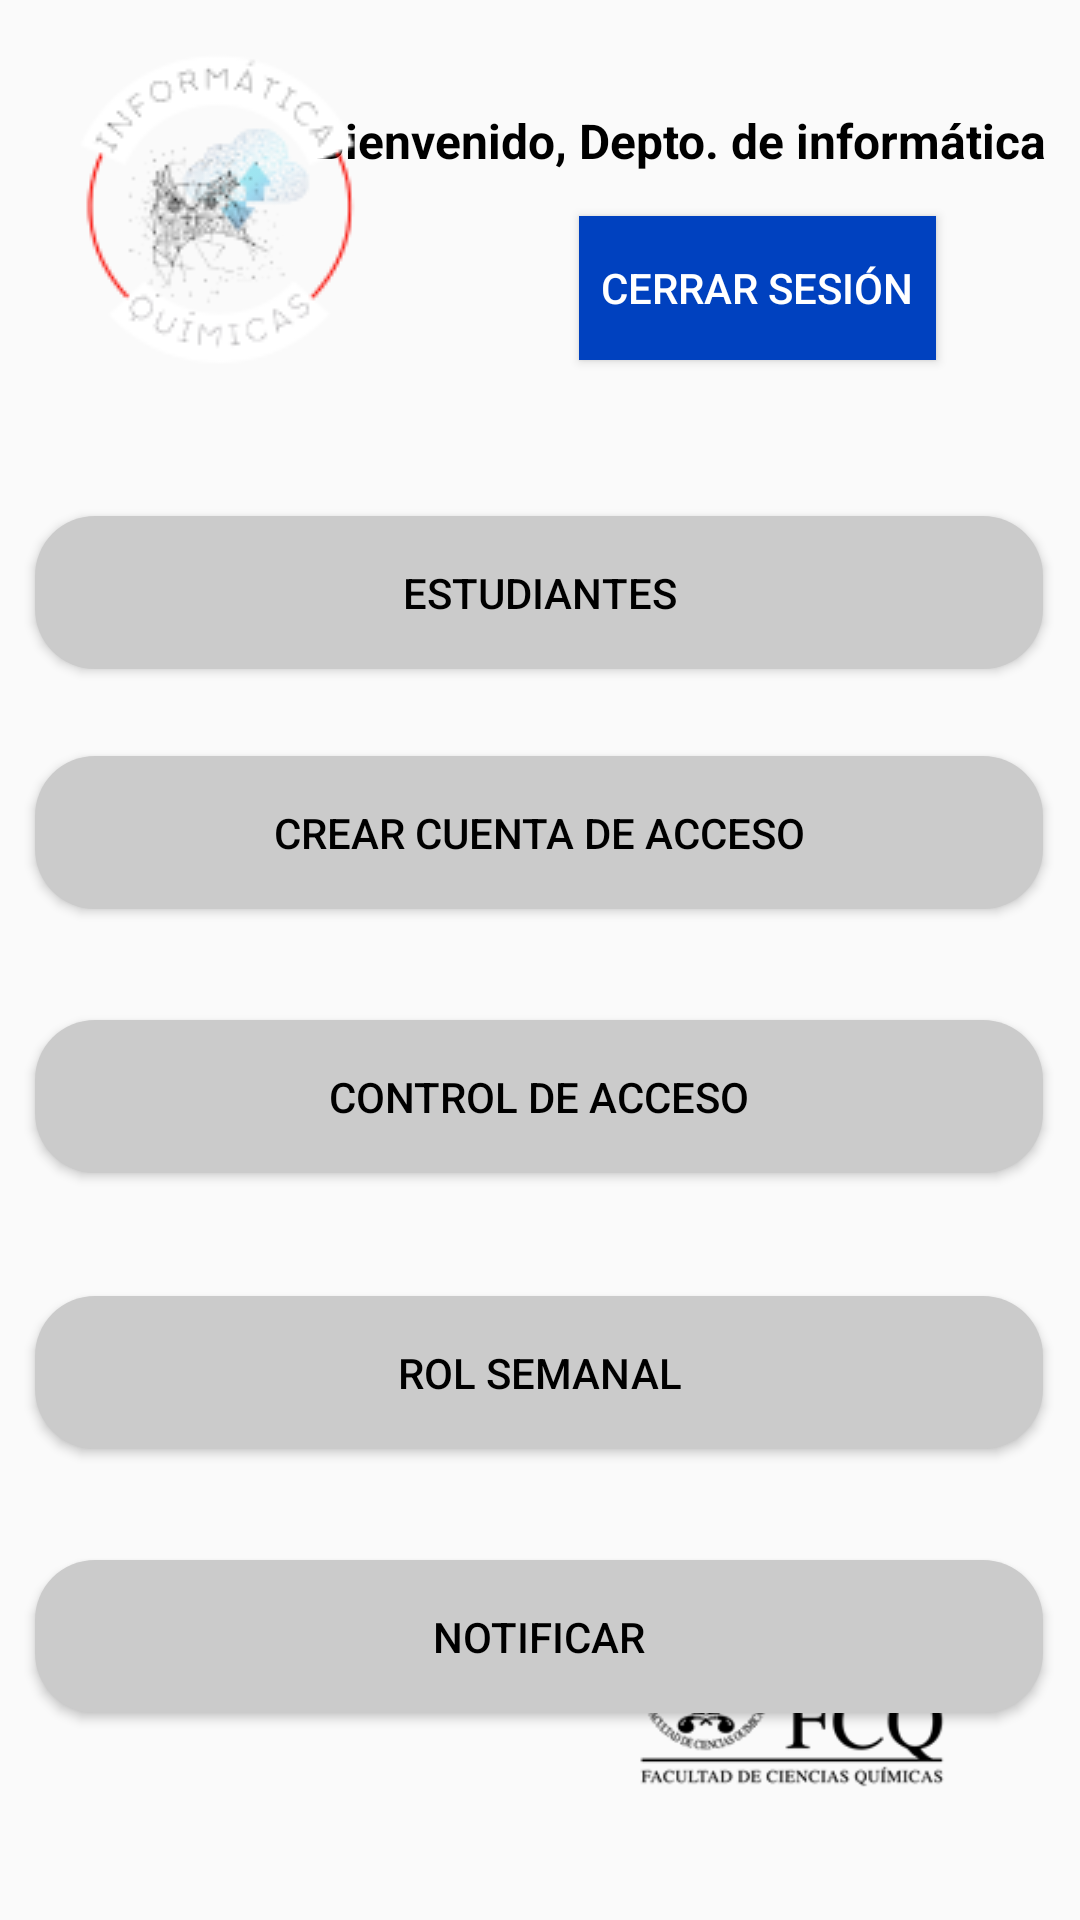

Layout XML and referenced resources for this Android screen:
<!-- AndroidManifest.xml: application theme Theme.AppCompat.DayNight.NoActionBar -->
<!-- res/layout/activity_administrador.xml -->
<?xml version="1.0" encoding="utf-8"?>
<androidx.constraintlayout.widget.ConstraintLayout xmlns:android="http://schemas.android.com/apk/res/android"
    xmlns:app="http://schemas.android.com/apk/res-auto"
    xmlns:tools="http://schemas.android.com/tools"
    android:layout_width="match_parent"
    android:layout_height="match_parent"
    tools:context=".Administrador">

    <TextView
        android:id="@+id/textView"
        android:layout_width="wrap_content"
        android:layout_height="wrap_content"
        android:layout_marginTop="36dp"
        android:text="@string/bienvenido_depto_de_inform_tica"
        android:textColor="#000000"
        android:textSize="16sp"
        android:textStyle="bold"
        app:layout_constraintEnd_toEndOf="parent"
        app:layout_constraintHorizontal_bias="0.904"
        app:layout_constraintStart_toStartOf="parent"
        app:layout_constraintTop_toTopOf="parent" />

    <ImageView
        android:id="@+id/imageView4"
        android:layout_width="wrap_content"
        android:layout_height="wrap_content"
        android:layout_marginStart="16dp"
        android:layout_marginTop="16dp"
        android:contentDescription="@string/informatica_quimicas"
        app:layout_constraintStart_toStartOf="parent"
        app:layout_constraintTop_toTopOf="parent"
        app:srcCompat="@drawable/informatica_quimicas"
        tools:ignore="ImageContrastCheck" />

    <Button
        android:id="@+id/cerrar_sesion"
        android:layout_width="119dp"
        android:layout_height="48dp"
        android:layout_marginTop="72dp"
        android:layout_marginEnd="48dp"
        android:background="#0041BF"
        android:text="@string/cerrar_sesi_n_btn"
        android:textColor="@color/white"
        app:layout_constraintEnd_toEndOf="parent"
        app:layout_constraintTop_toTopOf="parent"
        tools:ignore="TextSizeCheck" />

    <Button
        android:id="@+id/btn_estudiantes"
        android:layout_width="336dp"
        android:layout_height="51dp"
        android:layout_marginTop="172dp"
        android:background="@drawable/boton_redondo"
        android:text="@string/estudiantes_btn"
        android:textColor="#000000"
        app:layout_constraintEnd_toEndOf="parent"
        app:layout_constraintHorizontal_bias="0.493"
        app:layout_constraintStart_toStartOf="parent"
        app:layout_constraintTop_toTopOf="parent"
        tools:ignore="VisualLintButtonSize" />

    <Button
        android:id="@+id/btn_control_de_acceso"
        android:layout_width="336dp"
        android:layout_height="51dp"
        android:layout_marginTop="340dp"
        android:background="@drawable/boton_redondo"
        android:text="@string/control_de_acceso"
        android:textColor="#000000"
        app:layout_constraintEnd_toEndOf="parent"
        app:layout_constraintHorizontal_bias="0.493"
        app:layout_constraintStart_toStartOf="parent"
        app:layout_constraintTop_toTopOf="parent"
        tools:ignore="VisualLintButtonSize" />

    <Button
        android:id="@+id/btn_rol_semanal_admin"
        android:layout_width="336dp"
        android:layout_height="51dp"
        android:layout_marginTop="432dp"
        android:background="@drawable/boton_redondo"
        android:text="@string/rol_semanal"
        android:textColor="#000000"
        app:layout_constraintEnd_toEndOf="parent"
        app:layout_constraintHorizontal_bias="0.493"
        app:layout_constraintStart_toStartOf="parent"
        app:layout_constraintTop_toTopOf="parent"
        tools:ignore="VisualLintButtonSize" />

    <Button
        android:id="@+id/btn_notificar"
        android:layout_width="336dp"
        android:layout_height="51dp"
        android:layout_marginTop="520dp"
        android:background="@drawable/boton_redondo"
        android:text="@string/notificar"
        android:textColor="#000000"
        app:layout_constraintEnd_toEndOf="parent"
        app:layout_constraintHorizontal_bias="0.493"
        app:layout_constraintStart_toStartOf="parent"
        app:layout_constraintTop_toTopOf="parent"
        tools:ignore="VisualLintButtonSize" />

    <Button
        android:id="@+id/btn_crear_cuenta_de_acceso"
        android:layout_width="336dp"
        android:layout_height="51dp"
        android:layout_marginTop="252dp"
        android:background="@drawable/boton_redondo"
        android:text="@string/crear_cuenta_de_acceso"
        android:textColor="#000000"
        app:layout_constraintEnd_toEndOf="parent"
        app:layout_constraintHorizontal_bias="0.493"
        app:layout_constraintStart_toStartOf="parent"
        app:layout_constraintTop_toTopOf="parent"
        tools:ignore="VisualLintButtonSize" />

    <ImageView
        android:id="@+id/imageView5"
        android:layout_width="123dp"
        android:layout_height="72dp"
        android:layout_marginEnd="36dp"
        android:layout_marginBottom="36dp"
        app:layout_constraintBottom_toBottomOf="parent"
        app:layout_constraintEnd_toEndOf="parent"
        app:srcCompat="@drawable/fcq_logo"
        android:contentDescription="@string/fcq_logo" />

    <Button
        android:id="@+id/btn_chat_admin"
        android:layout_width="78dp"
        android:layout_height="75dp"
        android:layout_marginStart="36dp"
        android:layout_marginBottom="36dp"
        android:background="@drawable/icono_mensaje"
        app:layout_constraintBottom_toBottomOf="parent"
        app:layout_constraintStart_toStartOf="parent"
        tools:ignore="SpeakableTextPresentCheck" />
</androidx.constraintlayout.widget.ConstraintLayout>
<!-- resources referenced by this layout -->
<resources>
  <!-- drawable boton_redondo (drawable) -->
  <?xml version="1.0" encoding="utf-8"?>
  <shape xmlns:android="http://schemas.android.com/apk/res/android"
      android:shape="rectangle">
      <solid android:color="#cbcbcb" />
      <corners android:bottomRightRadius="20dp"
          android:bottomLeftRadius="20dp"
          android:topRightRadius="20dp"
          android:topLeftRadius="20dp"/>
  </shape>
  <!-- drawable fcq_logo: png bitmap (drawable, 8454 bytes) -->
  <!-- drawable informatica_quimicas: png bitmap (drawable, 10282 bytes) -->
  <string name="bienvenido_depto_de_inform_tica">Bienvenido, Depto. de informática</string>
  <string name="cerrar_sesi_n_btn">Cerrar Sesión</string>
  <string name="control_de_acceso">control de acceso</string>
  <string name="crear_cuenta_de_acceso">Crear cuenta de acceso</string>
  <string name="estudiantes_btn">ESTUDIANTES</string>
  <string name="fcq_logo">TODO</string>
  <string name="informatica_quimicas">TODO</string>
  <string name="notificar">notificar</string>
  <string name="rol_semanal">rol semanal</string>
  <!-- not gathered from this repository: default colours our renderer supplied (Android Studio template values) -->
  <color name="white">#FFFFFFFF</color>
</resources>
